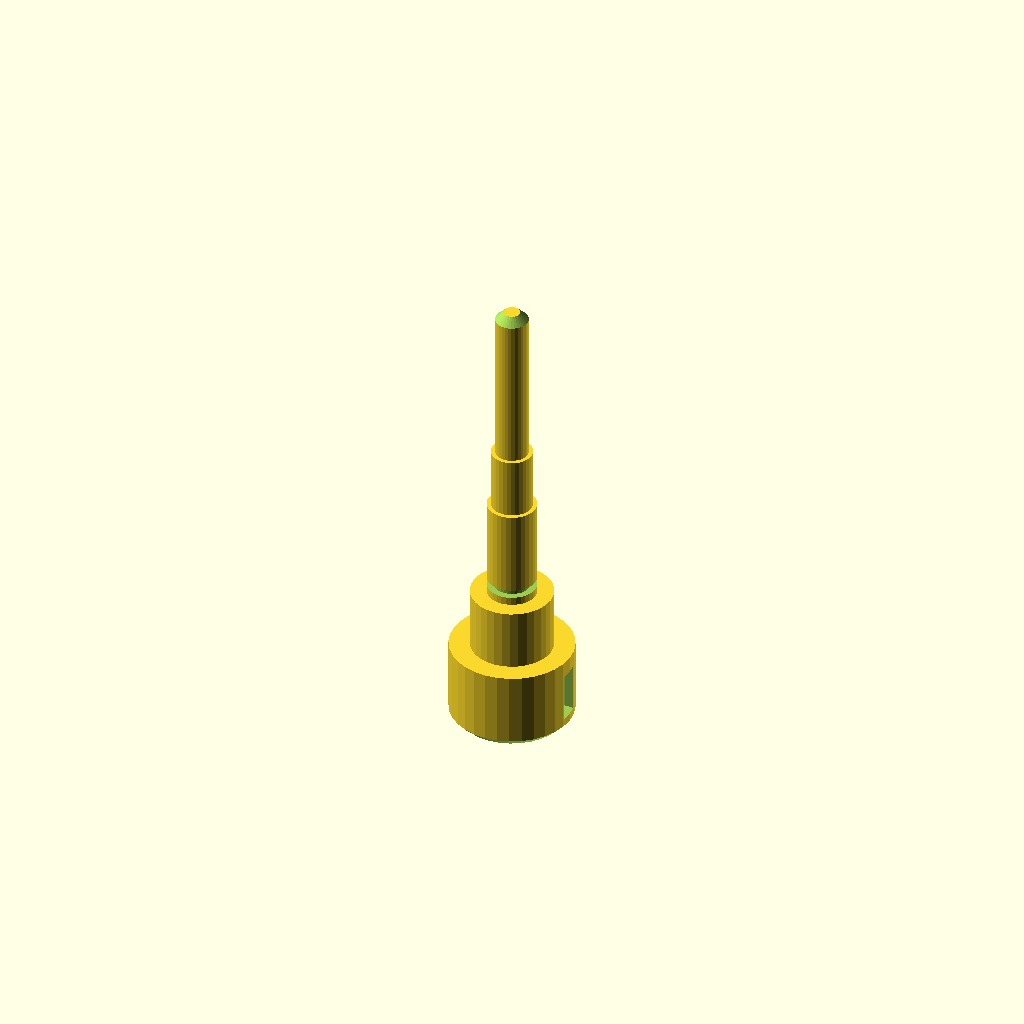
Cell 1: rendered with the file's own defaults.
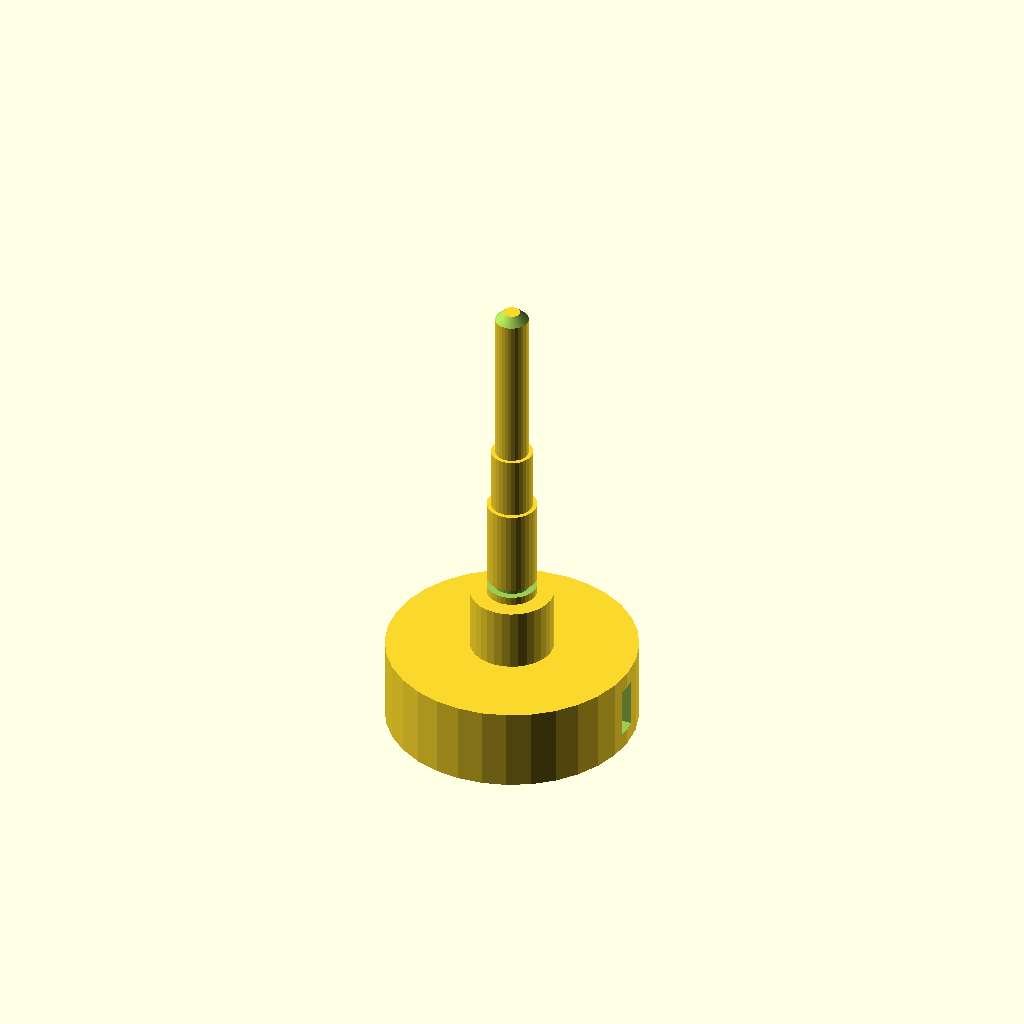
Cell 2 — d1 set to 60, the other parameters unchanged.
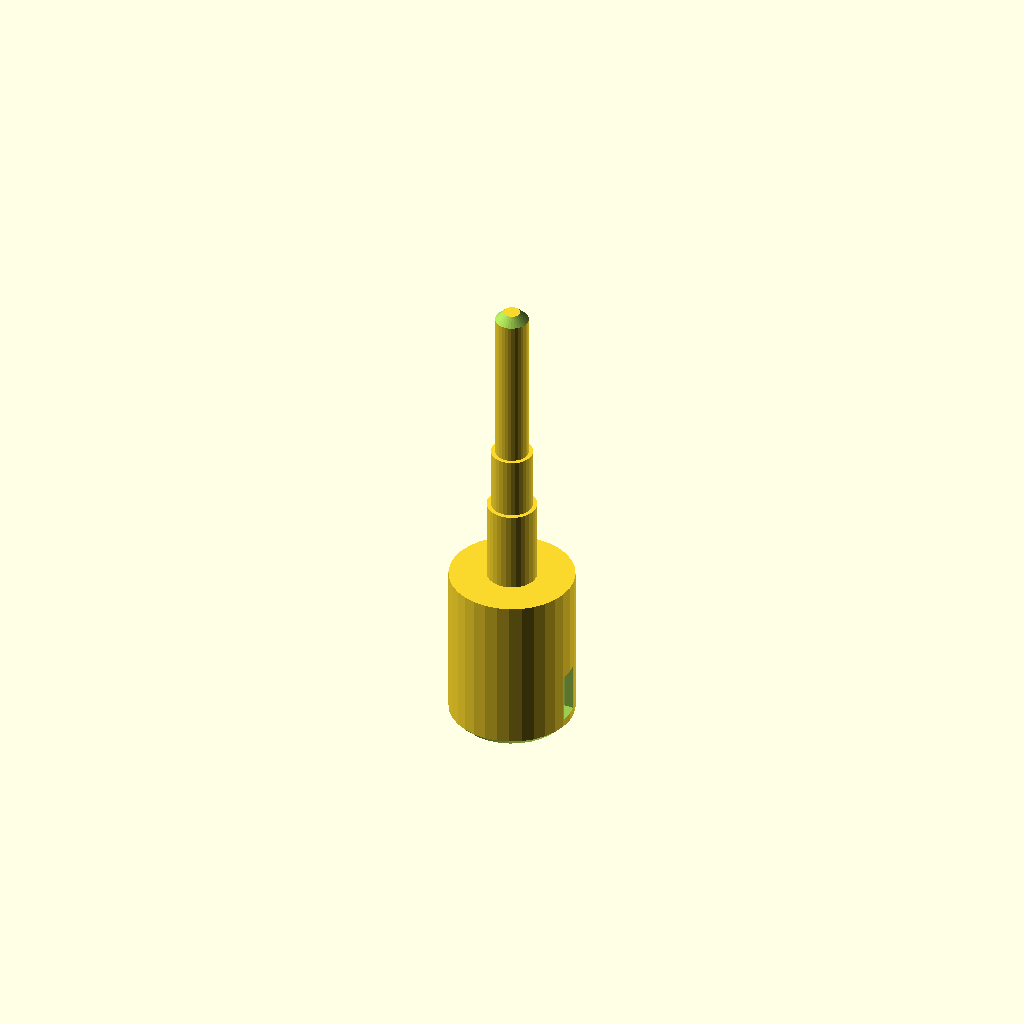
Cell 3: len1 = 40 (everything else at default).
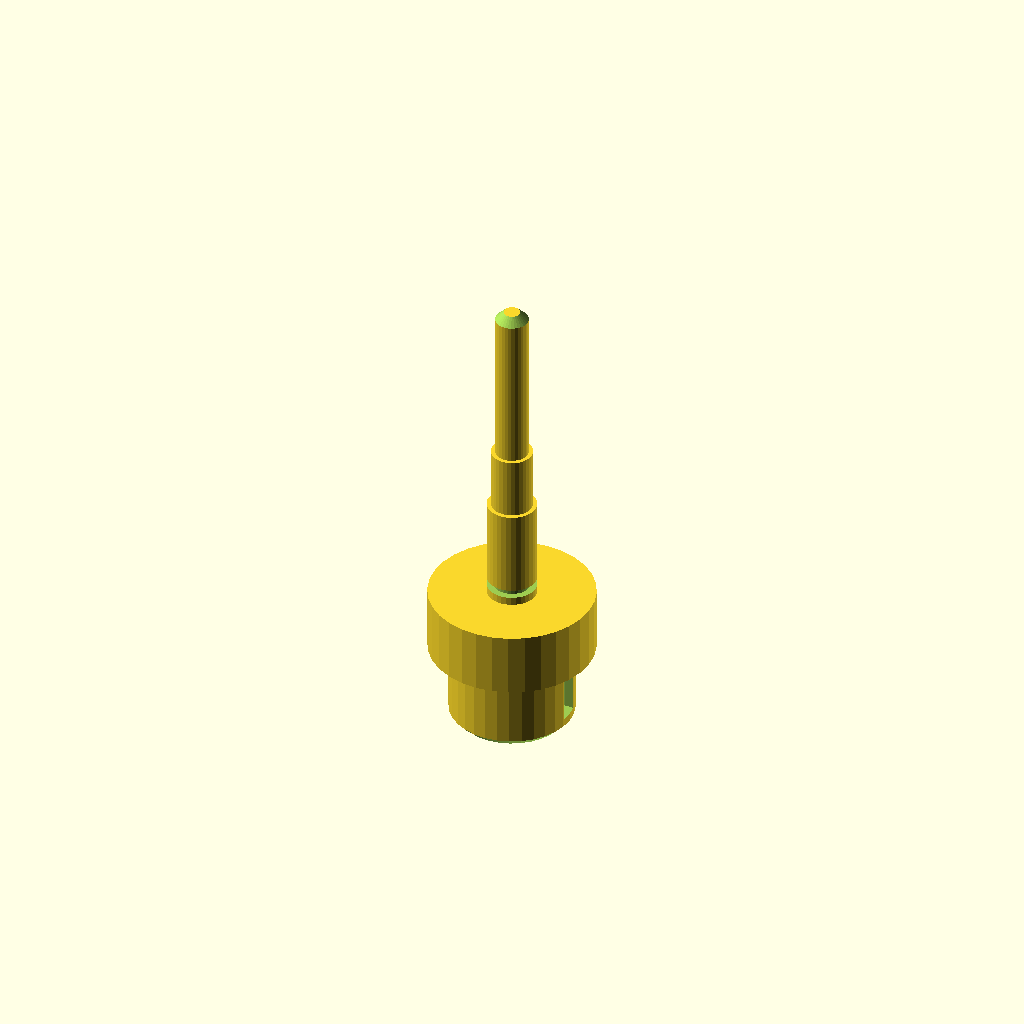
Cell 4 — d2 set to 40, the other parameters unchanged.
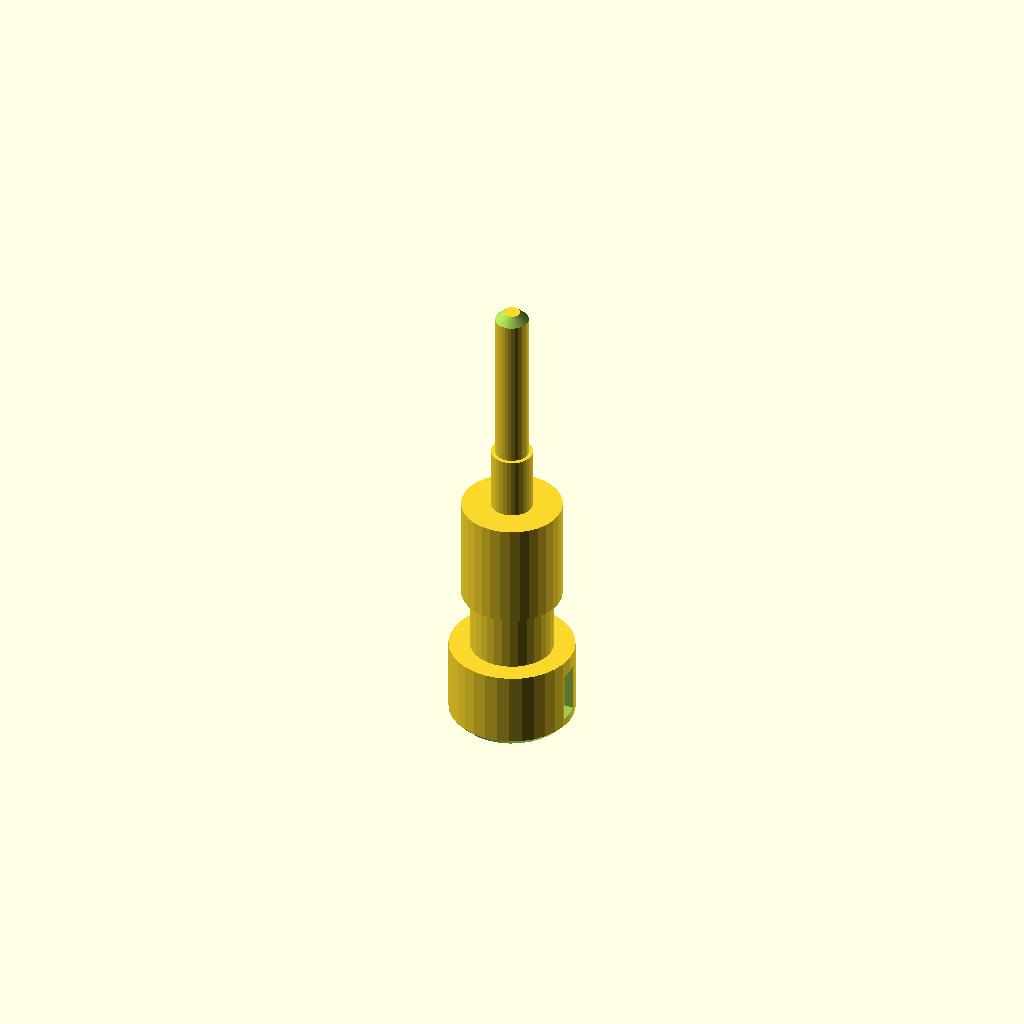
Cell 5 — d3 set to 24, the other parameters unchanged.
All cells are drawn from one camera (rotation 55°, 0°, 25°, orthographic, colour scheme Cornfield), so only the parameter changes between them.
The OpenSCAD source (optional_data/data/gen2/shafts/part_0063.scad):
$fn = 32;

// ----------------------------------------------------------------------
// Stepped shaft: diameters 30, 20, 12, 10, 8 mm, 115 mm long
// ----------------------------------------------------------------------

// --- parameters (mm) ---
d1 = 30;                  // step 1 diameter
len1 = 20;                // step 1 length
d2 = 20;                  // step 2 diameter
len2 = 15;                // step 2 length
d3 = 12;                  // step 3 diameter
len3 = 25;                // step 3 length
d4 = 10;                  // step 4 diameter
len4 = 15;                // step 4 length
d5 = 8;                   // step 5 diameter
len5 = 40;                // step 5 length
total = 115;              // overall length
chamfer = 2;              // end chamfer
groove_r = 6;             // groove radius
groove_z = 37;            // groove position from the end
groove_w = 2;             // groove width
groove_d = 1.6;           // groove depth
key_w = 5;                // keyway width
key_d = 2.5;              // keyway depth
key_len = 12;             // keyway length
key_z = 4;                // keyway start along the shaft

difference() {
  /* turned body: stacked cylinders, every step sunk into the bigger one */
  union() {
    cylinder(h = len1, d = d1);
    translate([0, 0, 19.6]) cylinder(h = 15.4, d = d2);
    translate([0, 0, 34.6]) cylinder(h = 25.4, d = d3);
    translate([0, 0, 59.6]) cylinder(h = 15.4, d = d4);
    translate([0, 0, 74.6]) cylinder(h = 40.4, d = d5);
  }
  /* bottom chamfer ring cut */
  rotate_extrude() translate([13, -2.5]) polygon([[0, 0], [4.5, 0], [4.5, 7], [0, 2.5]]);
  /* top chamfer ring cut */
  rotate_extrude() translate([2, 115]) polygon([[0, 0], [4.5, -4.5], [4.5, 2.5], [0, 2.5]]);
  /* circlip groove just behind the shoulder */
  rotate_extrude() translate([groove_r - groove_d, groove_z]) square([groove_d + 2.5, groove_w]);
  /* keyway milled along the first step */
  translate([d1 / 2 - key_d, -key_w / 2, key_z]) cube([key_d + 2.5, key_w, key_len]);
}
Customizer parameters (derived from the source; name, type, default, range or options):
d1: number, default 30
len1: number, default 20
d2: number, default 20
len2: number, default 15
d3: number, default 12
len3: number, default 25
d4: number, default 10
len4: number, default 15
d5: number, default 8
len5: number, default 40
total: number, default 115
chamfer: number, default 2
groove_r: number, default 6
groove_z: number, default 37
groove_w: number, default 2
groove_d: number, default 1.6
key_w: number, default 5
key_d: number, default 2.5
key_len: number, default 12
key_z: number, default 4
